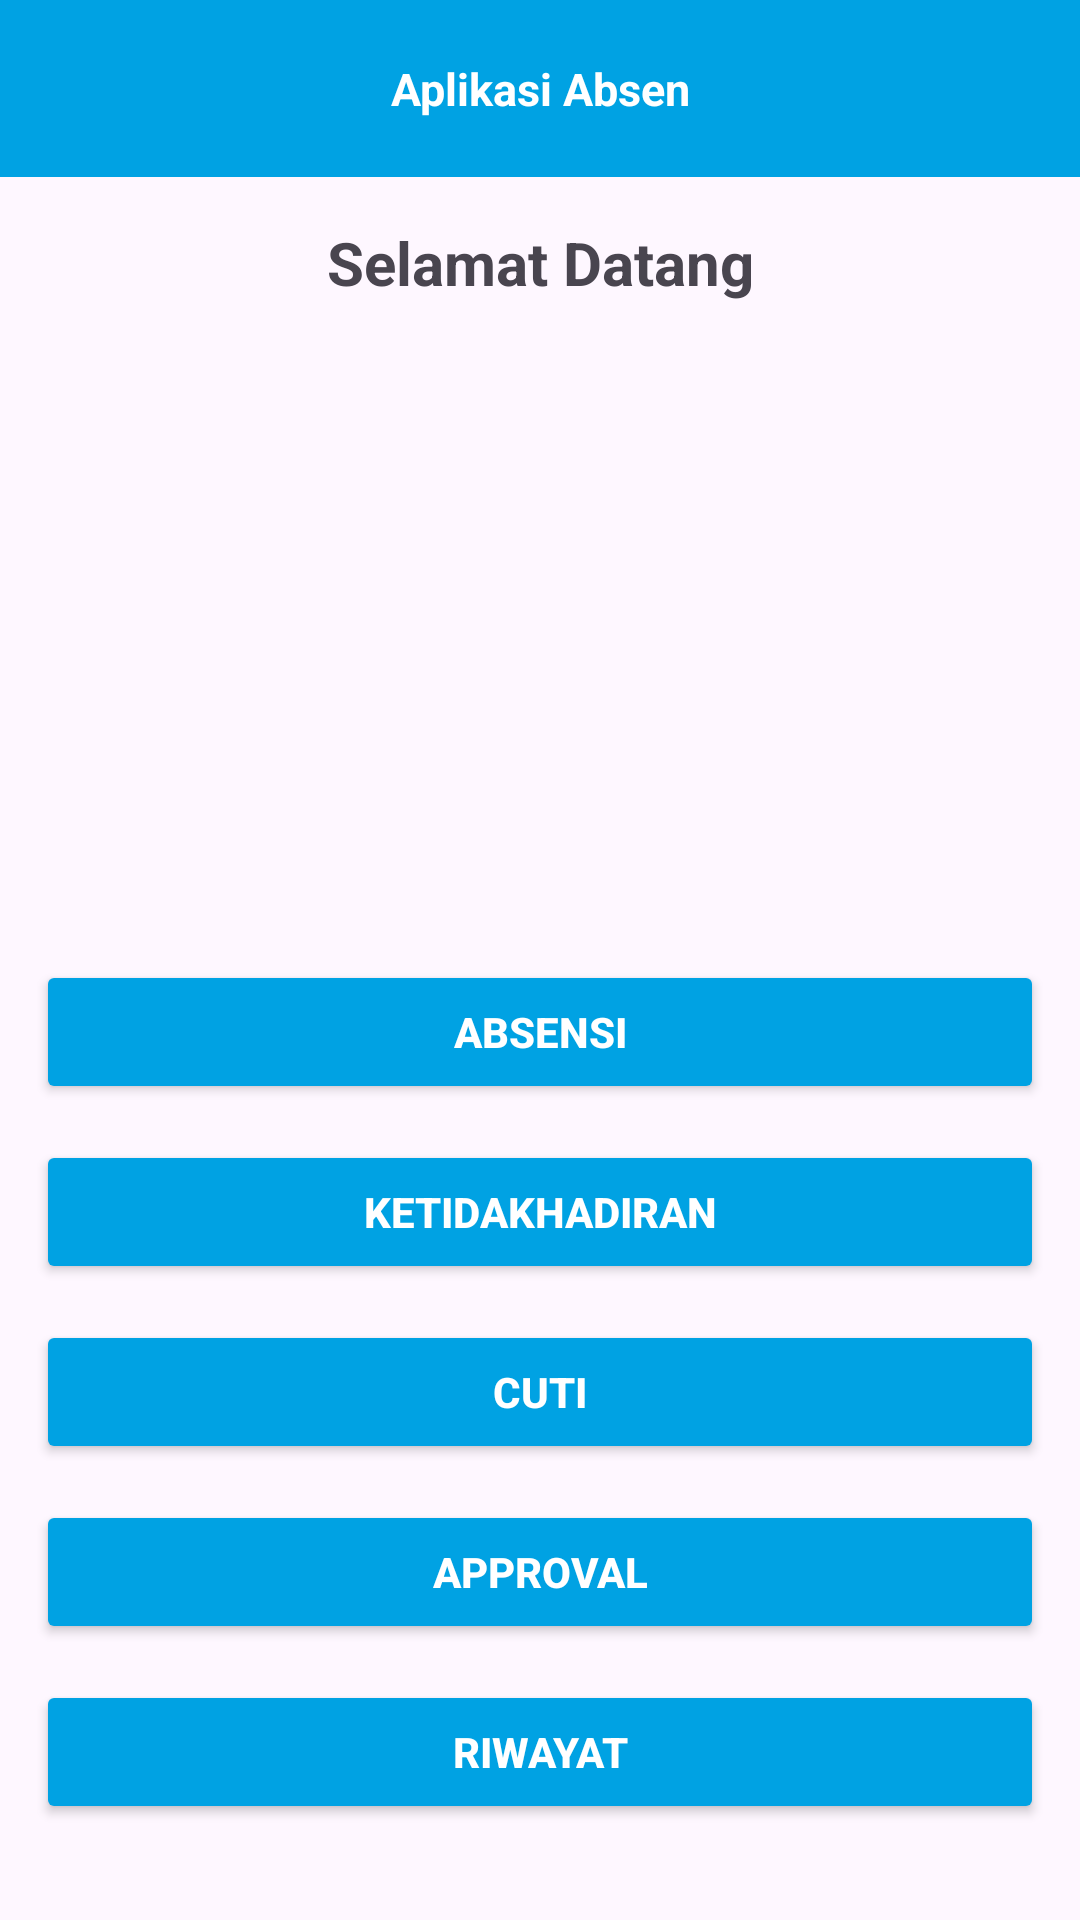

Produce the Android XML layout that renders to this screen, including the resource entries it uses.
<!-- AndroidManifest.xml: application theme Theme.AplikasiAbsen -->
<!-- res/layout/activity_main.xml -->
<?xml version="1.0" encoding="utf-8"?>
<RelativeLayout xmlns:android="http://schemas.android.com/apk/res/android"
    xmlns:app="http://schemas.android.com/apk/res-auto"
    xmlns:tools="http://schemas.android.com/tools"
    android:layout_width="match_parent"
    android:layout_height="match_parent"
    tools:context=".MainActivity">

    <RelativeLayout
        android:id="@+id/header"
        android:layout_width="match_parent"
        android:layout_height="59dp"
        android:layout_alignParentTop="true"
        android:background="#00A2E3"
        android:gravity="center">
        <TextView
            android:id="@+id/textViewHead"
            android:layout_width="match_parent"
            android:layout_height="wrap_content"
            android:text="Aplikasi Absen"
            android:textColor="#ffffff"
            android:textSize="15dp"
            android:textAlignment="center"
            android:textStyle="normal|bold"/>
    </RelativeLayout>

    <TextView
        android:id="@+id/textView"
        android:layout_width="match_parent"
        android:layout_height="wrap_content"
        android:layout_alignParentTop="true"
        android:layout_marginTop="74dp"
        android:text="Selamat Datang"
        android:textAlignment="center"
        android:textSize="20dp"
        android:textStyle="normal|bold"/>

    <Button
        android:id="@+id/btn_absensi"
        android:layout_width="match_parent"
        android:layout_height="wrap_content"
        android:layout_marginLeft="12dp"
        android:layout_marginTop="320dp"
        android:layout_marginRight="12dp"
        android:backgroundTint="#00A2E3"
        android:text="Absensi"
        android:textColor="#ffffff"
        android:textStyle="bold"/>

    <Button
        android:id="@+id/btn_tidakHadir"
        android:layout_width="match_parent"
        android:layout_height="wrap_content"
        android:layout_marginLeft="12dp"
        android:layout_marginTop="380dp"
        android:layout_marginRight="12dp"
        android:backgroundTint="#00A2E3"
        android:text="Ketidakhadiran"
        android:textColor="#ffffff"
        android:textStyle="bold"/>

    <Button
        android:id="@+id/btn_Cuti"
        android:layout_width="match_parent"
        android:layout_height="wrap_content"
        android:layout_marginLeft="12dp"
        android:layout_marginTop="440dp"
        android:layout_marginRight="12dp"
        android:backgroundTint="#00A2E3"
        android:text="Cuti"
        android:textColor="#ffffff"
        android:textStyle="bold"/>

    <Button
        android:id="@+id/btn_Approval"
        android:layout_width="match_parent"
        android:layout_height="wrap_content"
        android:layout_marginLeft="12dp"
        android:layout_marginTop="500dp"
        android:layout_marginRight="12dp"
        android:backgroundTint="#00A2E3"
        android:text="Approval"
        android:textColor="#ffffff"
        android:textStyle="bold"/>

    <Button
        android:id="@+id/btn_Riwayat"
        android:layout_width="match_parent"
        android:layout_height="wrap_content"
        android:layout_marginLeft="12dp"
        android:layout_marginTop="560dp"
        android:layout_marginRight="12dp"
        android:backgroundTint="#00A2E3"
        android:text="Riwayat"
        android:textColor="#ffffff"
        android:textStyle="bold"/>
</RelativeLayout>
<!-- resources referenced by this layout -->
<resources>
  <style name="Theme.AplikasiAbsen" parent="Base.Theme.AplikasiAbsen" />
  <style name="Base.Theme.AplikasiAbsen" parent="Theme.Material3.DayNight.NoActionBar">
          
          
      </style>
</resources>
